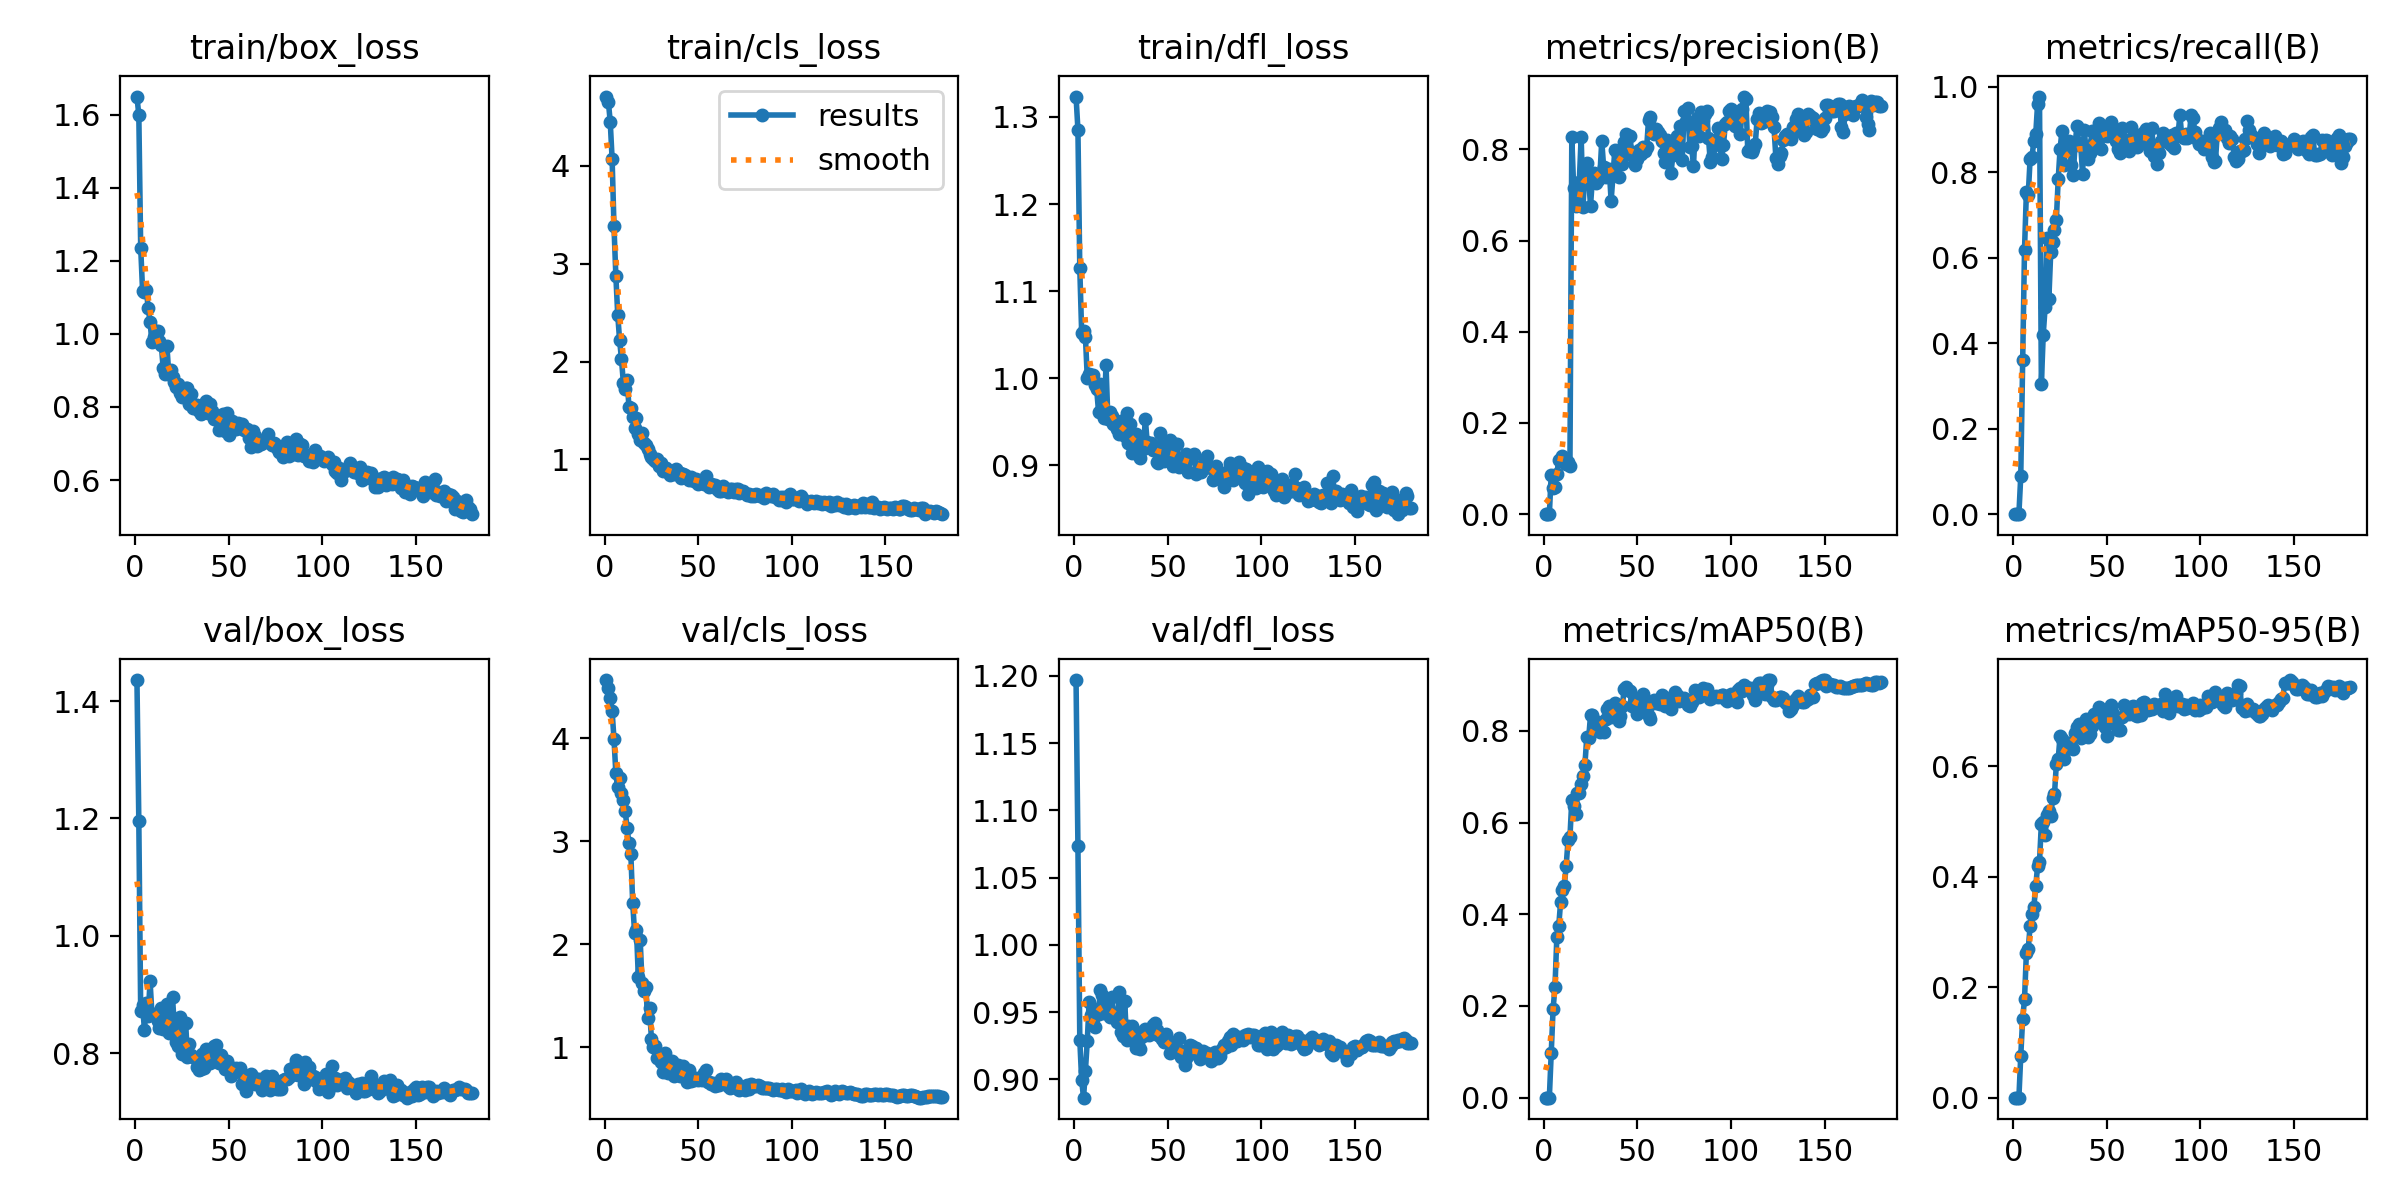

Values plotted in this chart, from the file beside it:
epoch, time, train/box_loss, train/cls_loss, train/dfl_loss, metrics/precision(B), metrics/recall(B), metrics/mAP50(B), metrics/mAP50-95(B), val/box_loss, val/cls_loss, val/dfl_loss, lr/pg0, lr/pg1, lr/pg2
1, 1.922, 1.65, 4.707, 1.323, 0, 0, 0, 0, 1.436, 4.566, 1.197, 2.38e-05, 2.38e-05, 2.38e-05
2, 3.911, 1.599, 4.654, 1.285, 0, 0, 0, 0, 1.195, 4.492, 1.074, 5.2072e-05, 5.2072e-05, 5.2072e-05
3, 5.889, 1.236, 4.448, 1.126, 0, 0, 0, 0, 0.8714, 4.394, 0.9295, 8.00299e-05, 8.00299e-05, 8.00299e-05
4, 7.873, 1.119, 4.068, 1.052, 0.08658, 0.08951, 0.09786, 0.07604, 0.8825, 4.263, 0.8993, 0.0001077, 0.0001077, 0.0001077
5, 9.876, 1.114, 3.381, 1.055, 0.05828, 0.3602, 0.1934, 0.142, 0.8392, 3.994, 0.8864, 0.000135, 0.000135, 0.000135
6, 11.85, 1.12, 2.873, 1.048, 0.05941, 0.6187, 0.2407, 0.1783, 0.8858, 3.661, 0.9064, 0.000162, 0.000162, 0.000162
7, 13.85, 1.071, 2.478, 1, 0.08798, 0.7527, 0.35, 0.262, 0.8632, 3.523, 0.9287, 0.0001887, 0.0001887, 0.0001887
8, 15.83, 1.033, 2.218, 1.004, 0.1189, 0.7471, 0.3736, 0.2697, 0.9231, 3.611, 0.9579, 0.0002151, 0.0002151, 0.0002151
9, 17.8, 0.9771, 2.026, 1.003, 0.1216, 0.832, 0.426, 0.3109, 0.8669, 3.469, 0.9476, 0.0002412, 0.0002412, 0.0002412
10, 19.77, 0.9916, 1.785, 1.004, 0.1284, 0.836, 0.4518, 0.3325, 0.8674, 3.4, 0.9453, 0.0002669, 0.0002669, 0.0002669
11, 21.75, 1.008, 1.715, 0.9926, 0.1138, 0.8733, 0.4616, 0.3456, 0.864, 3.295, 0.9393, 0.0002924, 0.0002924, 0.0002924
12, 23.72, 1.008, 1.806, 0.988, 0.1099, 0.8894, 0.5062, 0.3835, 0.8553, 3.129, 0.9524, 0.0003175, 0.0003175, 0.0003175
13, 25.68, 0.9808, 1.539, 0.9619, 0.1142, 0.9601, 0.5617, 0.4197, 0.8433, 2.98, 0.9489, 0.0003423, 0.0003423, 0.0003423
14, 27.64, 0.9703, 1.53, 0.9939, 0.1067, 0.9771, 0.5677, 0.4269, 0.8771, 2.878, 0.9666, 0.0003668, 0.0003668, 0.0003668
15, 29.62, 0.9071, 1.437, 0.9646, 0.826, 0.3039, 0.6497, 0.4954, 0.8417, 2.403, 0.9625, 0.000391, 0.000391, 0.000391
16, 31.6, 0.8889, 1.322, 0.955, 0.7142, 0.4198, 0.6354, 0.4986, 0.8414, 2.115, 0.9498, 0.0004149, 0.0004149, 0.0004149
17, 33.57, 0.9673, 1.419, 1.016, 0.6764, 0.4837, 0.619, 0.475, 0.8833, 2.144, 0.9564, 0.0004341, 0.0004341, 0.0004341
18, 35.52, 0.8907, 1.258, 0.9539, 0.6909, 0.6465, 0.6639, 0.5127, 0.8338, 1.683, 0.9502, 0.0004315, 0.0004315, 0.0004315
19, 37.48, 0.9019, 1.203, 0.9611, 0.7287, 0.5024, 0.6645, 0.5188, 0.8368, 2.042, 0.9461, 0.0004289, 0.0004289, 0.0004289
20, 39.46, 0.8821, 1.274, 0.9571, 0.8278, 0.6122, 0.6845, 0.5101, 0.8955, 1.624, 0.9609, 0.0004263, 0.0004263, 0.0004263
21, 41.42, 0.8683, 1.167, 0.948, 0.6735, 0.6368, 0.7026, 0.5429, 0.842, 1.546, 0.9461, 0.0004236, 0.0004236, 0.0004236
22, 43.4, 0.8533, 1.149, 0.951, 0.7578, 0.6651, 0.726, 0.5491, 0.8193, 1.589, 0.9491, 0.000421, 0.000421, 0.000421
23, 45.36, 0.8631, 1.112, 0.9418, 0.7695, 0.6881, 0.7869, 0.6034, 0.8124, 1.282, 0.9428, 0.0004184, 0.0004184, 0.0004184
24, 47.31, 0.8384, 1.051, 0.936, 0.7341, 0.7835, 0.7838, 0.6129, 0.8615, 1.379, 0.9647, 0.0004158, 0.0004158, 0.0004158
25, 49.27, 0.8268, 1.027, 0.9508, 0.6766, 0.8541, 0.8337, 0.655, 0.7985, 1.083, 0.9351, 0.0004132, 0.0004132, 0.0004132
26, 51.22, 0.8433, 1.003, 0.9451, 0.7353, 0.8965, 0.8341, 0.6491, 0.8119, 1.005, 0.9326, 0.0004105, 0.0004105, 0.0004105
27, 53.16, 0.851, 0.9813, 0.9341, 0.7473, 0.8176, 0.813, 0.6124, 0.8513, 1.019, 0.958, 0.0004079, 0.0004079, 0.0004079
28, 55.11, 0.8524, 1.003, 0.9605, 0.7267, 0.8552, 0.8095, 0.6361, 0.7937, 0.8941, 0.9295, 0.0004053, 0.0004053, 0.0004053
29, 57.08, 0.8074, 0.9342, 0.9253, 0.7322, 0.8579, 0.819, 0.643, 0.8156, 0.9232, 0.9397, 0.0004027, 0.0004027, 0.0004027
30, 59.03, 0.8348, 0.9627, 0.9476, 0.7421, 0.8741, 0.798, 0.6338, 0.7962, 0.8598, 0.9354, 0.0004001, 0.0004001, 0.0004001
31, 60.99, 0.7966, 0.8862, 0.9146, 0.8188, 0.816, 0.8005, 0.6357, 0.7932, 0.7597, 0.9395, 0.0003975, 0.0003975, 0.0003975
32, 62.94, 0.7984, 0.9089, 0.9194, 0.7611, 0.7934, 0.7971, 0.6312, 0.7921, 0.9484, 0.9292, 0.0003948, 0.0003948, 0.0003948
33, 64.89, 0.8066, 0.9169, 0.9365, 0.7399, 0.8633, 0.8248, 0.6608, 0.7767, 0.8098, 0.9237, 0.0003922, 0.0003922, 0.0003922
34, 66.85, 0.7879, 0.8741, 0.9279, 0.7565, 0.9076, 0.8477, 0.671, 0.7712, 0.7474, 0.9261, 0.0003896, 0.0003896, 0.0003896
35, 68.82, 0.7818, 0.8431, 0.9081, 0.7576, 0.8637, 0.8547, 0.6774, 0.7736, 0.827, 0.9226, 0.000387, 0.000387, 0.000387
36, 70.78, 0.7848, 0.8714, 0.9239, 0.687, 0.8677, 0.8303, 0.6518, 0.7987, 0.8733, 0.9356, 0.0003844, 0.0003844, 0.0003844
37, 72.73, 0.8091, 0.8486, 0.9192, 0.7427, 0.7955, 0.8372, 0.6643, 0.7742, 0.7233, 0.932, 0.0003818, 0.0003818, 0.0003818
38, 74.71, 0.8159, 0.9022, 0.9538, 0.7994, 0.8983, 0.8608, 0.6648, 0.8077, 0.7398, 0.9375, 0.0003791, 0.0003791, 0.0003791
39, 76.68, 0.7834, 0.8688, 0.9264, 0.7948, 0.8376, 0.8505, 0.6865, 0.8046, 0.8283, 0.9337, 0.0003765, 0.0003765, 0.0003765
40, 78.65, 0.8073, 0.8635, 0.9228, 0.7404, 0.8316, 0.8216, 0.6532, 0.7837, 0.7187, 0.933, 0.0003739, 0.0003739, 0.0003739
41, 80.59, 0.7897, 0.8138, 0.9256, 0.7739, 0.8449, 0.8322, 0.659, 0.7909, 0.7359, 0.9365, 0.0003713, 0.0003713, 0.0003713
42, 82.54, 0.7678, 0.8477, 0.9178, 0.7672, 0.8965, 0.8546, 0.6722, 0.8119, 0.822, 0.9404, 0.0003687, 0.0003687, 0.0003687
43, 84.48, 0.7712, 0.8401, 0.9173, 0.8155, 0.8704, 0.8922, 0.6955, 0.813, 0.7172, 0.9418, 0.000366, 0.000366, 0.000366
44, 86.42, 0.7745, 0.8083, 0.9035, 0.8345, 0.8722, 0.8951, 0.6904, 0.7873, 0.6636, 0.9368, 0.0003634, 0.0003634, 0.0003634
45, 88.4, 0.7358, 0.7863, 0.9033, 0.7925, 0.8873, 0.8901, 0.6936, 0.783, 0.7822, 0.9334, 0.0003608, 0.0003608, 0.0003608
46, 90.36, 0.7744, 0.8206, 0.9367, 0.8303, 0.9145, 0.8878, 0.7079, 0.7966, 0.676, 0.9324, 0.0003582, 0.0003582, 0.0003582
47, 92.31, 0.7815, 0.7921, 0.9205, 0.7934, 0.8534, 0.8539, 0.6821, 0.7866, 0.702, 0.9298, 0.0003556, 0.0003556, 0.0003556
48, 94.27, 0.7342, 0.7768, 0.9047, 0.781, 0.8885, 0.8625, 0.6917, 0.7727, 0.6822, 0.9282, 0.000353, 0.000353, 0.000353
49, 96.22, 0.7828, 0.8036, 0.9155, 0.7666, 0.8921, 0.8523, 0.6711, 0.7868, 0.7031, 0.9335, 0.0003503, 0.0003503, 0.0003503
50, 98.17, 0.7221, 0.7492, 0.9064, 0.7794, 0.8849, 0.8368, 0.6541, 0.7787, 0.6856, 0.9277, 0.0003477, 0.0003477, 0.0003477
51, 100.1, 0.7524, 0.7825, 0.929, 0.7985, 0.899, 0.8516, 0.6809, 0.7612, 0.6935, 0.9196, 0.0003451, 0.0003451, 0.0003451
52, 102.1, 0.7621, 0.7833, 0.9125, 0.79, 0.9176, 0.8743, 0.7113, 0.7653, 0.6833, 0.9223, 0.0003425, 0.0003425, 0.0003425
53, 104, 0.7397, 0.7497, 0.8995, 0.8051, 0.8984, 0.8807, 0.6986, 0.7712, 0.7496, 0.9228, 0.0003399, 0.0003399, 0.0003399
54, 106, 0.7389, 0.8279, 0.9249, 0.7973, 0.8861, 0.8621, 0.681, 0.7751, 0.7782, 0.9254, 0.0003372, 0.0003372, 0.0003372
55, 107.9, 0.7551, 0.7414, 0.9243, 0.805, 0.8731, 0.8492, 0.6778, 0.7698, 0.6601, 0.922, 0.0003346, 0.0003346, 0.0003346
56, 109.9, 0.7425, 0.7139, 0.8986, 0.8649, 0.8547, 0.8323, 0.665, 0.7754, 0.6609, 0.9309, 0.000332, 0.000332, 0.000332
57, 111.8, 0.7539, 0.7532, 0.9075, 0.8702, 0.8456, 0.8266, 0.6666, 0.7473, 0.6416, 0.9165, 0.0003294, 0.0003294, 0.0003294
58, 113.8, 0.736, 0.7431, 0.9007, 0.8423, 0.9036, 0.8618, 0.6893, 0.7625, 0.6512, 0.9215, 0.0003268, 0.0003268, 0.0003268
59, 115.7, 0.7368, 0.7422, 0.9035, 0.8334, 0.8593, 0.8677, 0.7102, 0.7355, 0.6281, 0.9106, 0.0003242, 0.0003242, 0.0003242
60, 117.7, 0.7407, 0.6957, 0.9127, 0.8454, 0.8745, 0.8611, 0.7008, 0.7559, 0.6376, 0.9158, 0.0003215, 0.0003215, 0.0003215
... 120 more rows
